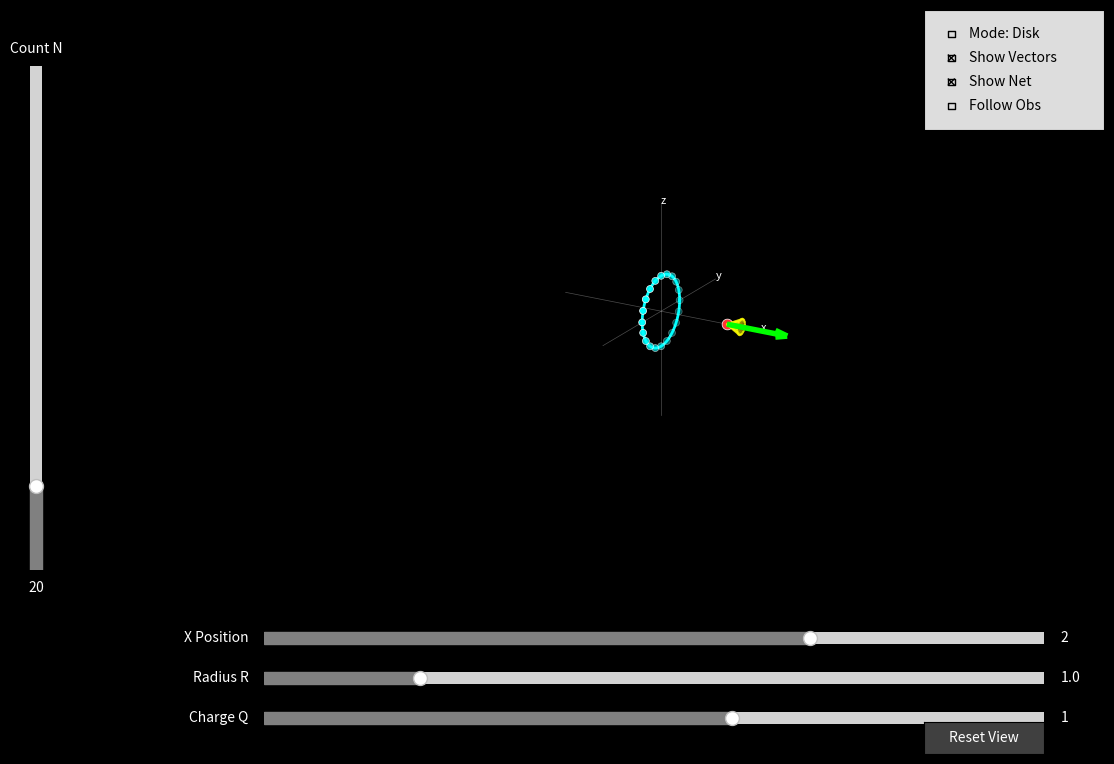

The script that saved this image:
import numpy as np
import matplotlib.pyplot as plt
from matplotlib.widgets import Slider, CheckButtons, Button
from mpl_toolkits.mplot3d import Axes3D

class ElectricFieldViz:
    def __init__(self):
        # Dark theme setup
        self.fig = plt.figure(figsize=(12, 8), facecolor='black')
        self.ax = self.fig.add_subplot(111, projection='3d')
        self.ax.set_facecolor('black')
        plt.subplots_adjust(left=0.25, bottom=0.25)
        
        # Initial Physics Parameters
        self.x0 = 2.0  # Observer starts on X axis
        self.R0 = 1.0
        self.Q0 = 1.0
        self.N0 = 20
        
        # State
        self.is_disk = False
        self.show_vectors = True
        self.show_net = True
        self.follow_observer = False
        
        # Camera State
        # Re-oriented default view: Side view showing the ring profile
        self.azim = -60.0 
        self.elev = 20.0
        self.dist = 4.0      
        self.target = np.array([0.0, 0.0, 0.0])
        self.mouse_drag_active = False
        self.last_mouse_x = 0
        self.last_mouse_y = 0
        self.mouse_btn = None 
        
        # UI Setup
        self.setup_widgets()
        
        # Event binding
        self.fig.canvas.mpl_connect('button_press_event', self.on_press)
        self.fig.canvas.mpl_connect('button_release_event', self.on_release)
        self.fig.canvas.mpl_connect('motion_notify_event', self.on_motion)
        self.fig.canvas.mpl_connect('scroll_event', self.on_scroll)
        
        # Initial Draw
        self.ax.view_init(elev=self.elev, azim=self.azim)
        self.update_geometry()
        
    def setup_widgets(self):
        # Style props
        slider_bg = '#404040'
        text_color = 'white'
        
        # Sliders
        # Changed Z slider to X slider
        ax_x = plt.axes([0.25, 0.15, 0.65, 0.03], facecolor=slider_bg)
        ax_R = plt.axes([0.25, 0.10, 0.65, 0.03], facecolor=slider_bg)
        ax_Q = plt.axes([0.25, 0.05, 0.65, 0.03], facecolor=slider_bg)
        ax_N = plt.axes([0.05, 0.25, 0.02, 0.63], facecolor=slider_bg)
        
        self.slider_x = Slider(ax_x, 'X Position', -5.0, 5.0, valinit=self.x0, color='gray')
        self.slider_R = Slider(ax_R, 'Radius R', 0.5, 3.0, valinit=self.R0, color='gray')
        self.slider_Q = Slider(ax_Q, 'Charge Q', -5.0, 5.0, valinit=self.Q0, color='gray')
        self.slider_N = Slider(ax_N, 'Count N', 4, 100, valinit=self.N0, valstep=1, orientation='vertical', color='gray')
        
        # Styling texts
        for s in [self.slider_x, self.slider_R, self.slider_Q, self.slider_N]:
            s.label.set_color(text_color)
            s.valtext.set_color(text_color)
        
        self.slider_x.on_changed(self.on_param_change)
        self.slider_R.on_changed(self.on_param_change)
        self.slider_Q.on_changed(self.on_param_change)
        self.slider_N.on_changed(self.on_param_change)
        
        # Checkboxes
        # Top-Right. frameon=True with light color to ensures text is visible 
        # regardless of matplotlib version/styling hacks.
        ax_check = plt.axes([0.80, 0.80, 0.15, 0.15], frameon=True, facecolor='#dddddd')
        self.check = CheckButtons(ax_check, ['Mode: Disk', 'Show Vectors', 'Show Net', 'Follow Obs'], [False, True, True, False])
        
        # No more fragile styling hacks. Default black text works on light gray.
            
        self.check.on_clicked(self.update_check)
        
        # Reset View Button
        ax_reset = plt.axes([0.8, 0.02, 0.1, 0.04])
        self.btn_reset = Button(ax_reset, 'Reset View', color='#404040', hovercolor='#606060')
        self.btn_reset.label.set_color('white')
        self.btn_reset.on_clicked(self.reset_view)
        
    def reset_view(self, event):
        self.azim = -60.0
        self.elev = 20.0
        self.dist = 4.0
        self.target = np.array([0.0, 0.0, 0.0])
        self.update_camera()

    def update_check(self, label):
        if label == 'Mode: Disk':
            self.is_disk = not self.is_disk
        elif label == 'Show Vectors':
            self.show_vectors = not self.show_vectors
        elif label == 'Show Net':
            self.show_net = not self.show_net
        elif label == 'Follow Obs':
            self.follow_observer = not self.follow_observer
        self.update_geometry()

    def on_param_change(self, val):
        self.update_geometry()

    # --- Interaction Events ---
    def on_press(self, event):
        if event.inaxes != self.ax: return
        self.mouse_drag_active = True
        self.last_mouse_x = event.x
        self.last_mouse_y = event.y
        self.mouse_btn = event.button

    def on_release(self, event):
        self.mouse_drag_active = False
        self.mouse_btn = None

    def on_motion(self, event):
        if not self.mouse_drag_active or event.inaxes != self.ax:
            return
            
        dx = event.x - self.last_mouse_x
        dy = event.y - self.last_mouse_y
        self.last_mouse_x = event.x
        self.last_mouse_y = event.y
        
        if self.mouse_btn == 1: # Left: Orbit
            sensitivity = 0.5
            self.azim -= dx * sensitivity
            self.elev += dy * sensitivity 
            self.elev = np.clip(self.elev, -90, 90)
            self.update_camera()
            
        elif self.mouse_btn == 3: # Right: Pan
            pan_sens = self.dist * 0.005
            self.target[1] -= dx * pan_sens
            self.target[2] -= dy * pan_sens
            self.update_camera()

    def on_scroll(self, event):
        if event.inaxes != self.ax: return
        zoom_sensitivity = 0.1
        if event.step > 0:
            self.dist *= (1.0 - zoom_sensitivity)
        else:
            self.dist *= (1.0 + zoom_sensitivity)
        self.update_camera()

    def update_camera(self):
        self.ax.view_init(elev=self.elev, azim=self.azim)
        
        t = self.target
        d = self.dist
        
        # Enforce "infinite space" vibe by tight clipping around target
        self.ax.set_xlim(t[0] - d, t[0] + d)
        self.ax.set_ylim(t[1] - d, t[1] + d)
        self.ax.set_zlim(t[2] - d, t[2] + d)
        self.ax.set_box_aspect([1, 1, 1])
        self.fig.canvas.draw_idle()

    def generate_charge_distribution(self, N, R):
        if not self.is_disk:
            # Ring in Y-Z plane
            theta = np.linspace(0, 2*np.pi, int(N), endpoint=False)
            x = np.zeros_like(theta)
            y = R * np.cos(theta)
            z = R * np.sin(theta)
            return x, y, z
        else:
            # Disk in Y-Z plane
            indices = np.arange(0, int(N), dtype=float) + 0.5
            r = R * np.sqrt(indices/int(N))
            theta = np.pi * (1 + 5**0.5) * indices
            
            x = np.zeros_like(r)
            y = r * np.cos(theta)
            z = r * np.sin(theta)
            return x, y, z

    def update_geometry(self):
        x_obs = self.slider_x.val
        R = self.slider_R.val
        Q = self.slider_Q.val
        N = int(self.slider_N.val)
        
        # Update target if following
        if self.follow_observer:
            # Follow X
            self.target[0] = x_obs
            
        self.ax.clear()
        
        # Infinite space styling (re-apply after clear)
        self.ax.set_axis_off() 
        self.ax.grid(False)
        self.ax.set_facecolor('black')
        
        # Draw minimal custom axes at origin
        len_ax = 3.0
        self.ax.plot([-len_ax, len_ax], [0, 0], [0, 0], 'w-', lw=0.5, alpha=0.3) # X
        self.ax.plot([0, 0], [-len_ax, len_ax], [0, 0], 'w-', lw=0.5, alpha=0.3) # Y
        self.ax.plot([0, 0], [0, 0], [-len_ax, len_ax], 'w-', lw=0.5, alpha=0.3) # Z
        self.ax.text(len_ax, 0, 0, "x", color='white', fontsize=8)
        self.ax.text(0, len_ax, 0, "y", color='white', fontsize=8)
        self.ax.text(0, 0, len_ax, "z", color='white', fontsize=8)
        
        # Observer: Now on X axis
        self.ax.scatter([x_obs], [0], [0], color='#ff3333', s=60, label='Observer', zorder=100, edgecolors='white', linewidth=0.5)
        
        # Charges
        xc, yc, zc = self.generate_charge_distribution(N, R)
        if self.is_disk:
            self.ax.scatter(xc, yc, zc, c='cyan', alpha=0.6, s=15, edgecolors='none')
            # Rim in Y-Z
            t = np.linspace(0, 2*np.pi, 60)
            self.ax.plot(np.zeros_like(t), R*np.cos(t), R*np.sin(t), c='cyan', alpha=0.4, lw=1)
        else:
            self.ax.scatter(xc, yc, zc, c='cyan', s=25, edgecolors='white', linewidth=0.5)
            # Wireframe ring in Y-Z
            t = np.linspace(0, 2*np.pi, 60)
            self.ax.plot(np.zeros_like(t), R*np.cos(t), R*np.sin(t), c='cyan', lw=2)

        # Fields
        dQ = Q / N
        P = np.array([x_obs, 0, 0])
        Ex_net, Ey_net, Ez_net = 0, 0, 0
        
        # Separate Scales
        scale_dE = 50.0 # Huge for components
        scale_net = 10.0 # Normal for net
        
        if self.show_vectors:
            for i in range(N):
                source = np.array([xc[i], yc[i], zc[i]])
                r_vec = P - source
                r_mag = np.linalg.norm(r_vec)
                if r_mag < 1e-6: continue 
                
                r_hat = r_vec / r_mag
                dE_mag = abs(dQ) / (r_mag**2)
                
                if Q < 0:
                    dE_vec = -dE_mag * r_hat
                else:
                    dE_vec = dE_mag * r_hat
                
                Ex_net += dE_vec[0]
                Ey_net += dE_vec[1]
                Ez_net += dE_vec[2]
                
                # Visual vector
                # High contrast Yellow, thicker, opaque
                self.ax.quiver(P[0], P[1], P[2], 
                               dE_vec[0], dE_vec[1], dE_vec[2],
                               length=np.linalg.norm(dE_vec)*scale_dE, normalize=True,
                               color='yellow', alpha=0.5, arrow_length_ratio=0.1, linewidth=1.5)
        else:
            for i in range(N):
                source = np.array([xc[i], yc[i], zc[i]])
                r_vec = P - source
                r_mag = np.linalg.norm(r_vec)
                if r_mag < 1e-6: continue
                r_hat = r_vec / r_mag
                if Q < 0:
                    dE_vec = -(abs(dQ) / (r_mag**2)) * r_hat
                else:
                    dE_vec = (abs(dQ) / (r_mag**2)) * r_hat
                Ex_net += dE_vec[0]
                Ey_net += dE_vec[1]
                Ez_net += dE_vec[2]

        if self.show_net:
            net_mag = np.sqrt(Ex_net**2 + Ey_net**2 + Ez_net**2)
            if net_mag > 1e-9:
                self.ax.quiver(P[0], P[1], P[2],
                               Ex_net, Ey_net, Ez_net,
                               length=net_mag*scale_net, normalize=True,
                               color='#00ff00', linewidth=4.0, arrow_length_ratio=0.2)
                               
        self.update_camera()

if __name__ == "__main__":
    app = ElectricFieldViz()
    plt.show()
